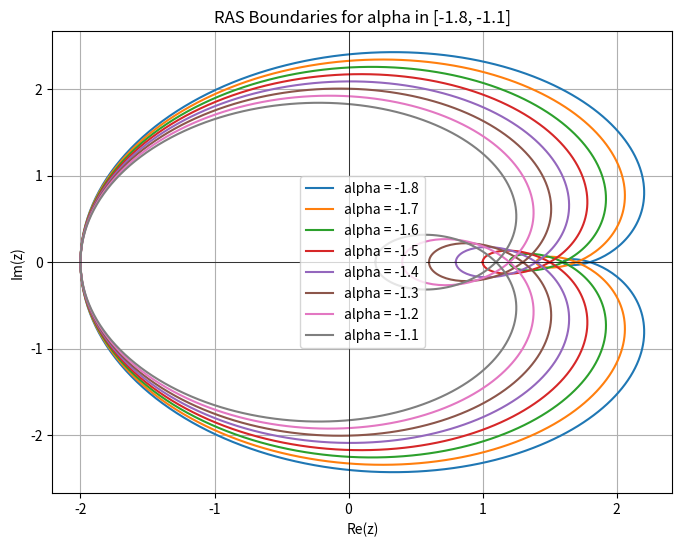
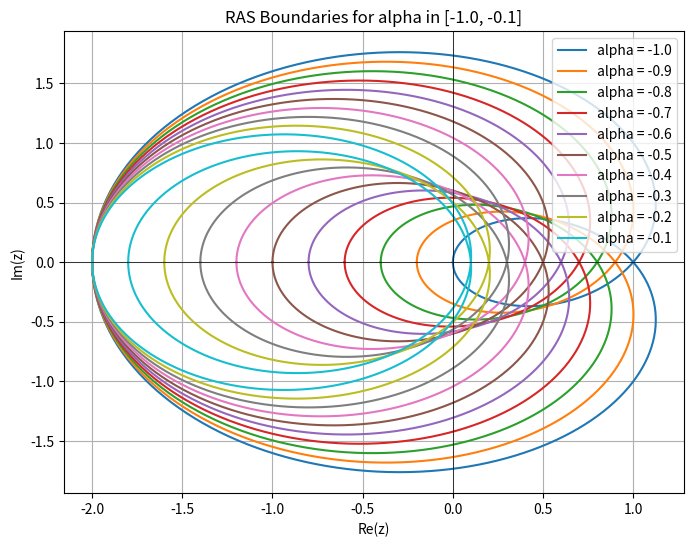

The matplotlib source for these figures, in order:
import numpy as np
import matplotlib.pyplot as plt

def compute_ras_boundary(alpha_0):
    theta = np.linspace(0, 2 * np.pi, 300)
    z = np.exp(1j * theta) 
    
    char_eq = lambda z: z**2 + alpha_0 * z + (1 + alpha_0)
    
    boundary = -char_eq(z)  
    return boundary

def check_ras_location(alpha_0):
    coeffs = [1, alpha_0, 1 + alpha_0]
    roots = np.roots(coeffs)
    
    if np.all(np.abs(roots) <= 1):
        return f"For alpha_0 = {alpha_0}, the RAS is INSIDE the contour."
    else:
        return f"For alpha_0 = {alpha_0}, the RAS is OUTSIDE the contour."

group1 = np.arange(-1.8, -1.0, 0.1)
group2 = np.arange(-1.0, 0.0, 0.1)

plt.figure(figsize=(8, 6))
for alpha in group1:
    boundary = compute_ras_boundary(alpha)
    plt.plot(boundary.real, boundary.imag, label=f"alpha = {alpha:.1f}")
plt.axhline(0, color='black', linewidth=0.5)
plt.axvline(0, color='black', linewidth=0.5)
plt.xlabel("Re(z)")
plt.ylabel("Im(z)")
plt.title("RAS Boundaries for alpha in [-1.8, -1.1]")
plt.legend()
plt.grid()
plt.show()

plt.figure(figsize=(8, 6))
for alpha in group2:
    boundary = compute_ras_boundary(alpha)
    plt.plot(boundary.real, boundary.imag, label=f"alpha = {alpha:.1f}")
plt.axhline(0, color='black', linewidth=0.5)
plt.axvline(0, color='black', linewidth=0.5)
plt.xlabel("Re(z)")
plt.ylabel("Im(z)")
plt.title("RAS Boundaries for alpha in [-1.0, -0.1]")
plt.legend()
plt.grid()
plt.show()

# Check and print conclusions for each alpha_0
for alpha in np.concatenate((group1, group2)):
    print(check_ras_location(alpha))
